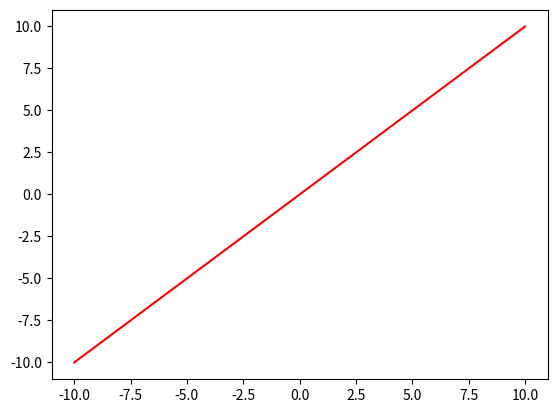

Python code for this plot:
from matplotlib import pyplot

x = list(range(-10, 11))
y = []
for i in x:
    y.append(i**1)

pyplot.plot(x, y, color='red')
pyplot.show()